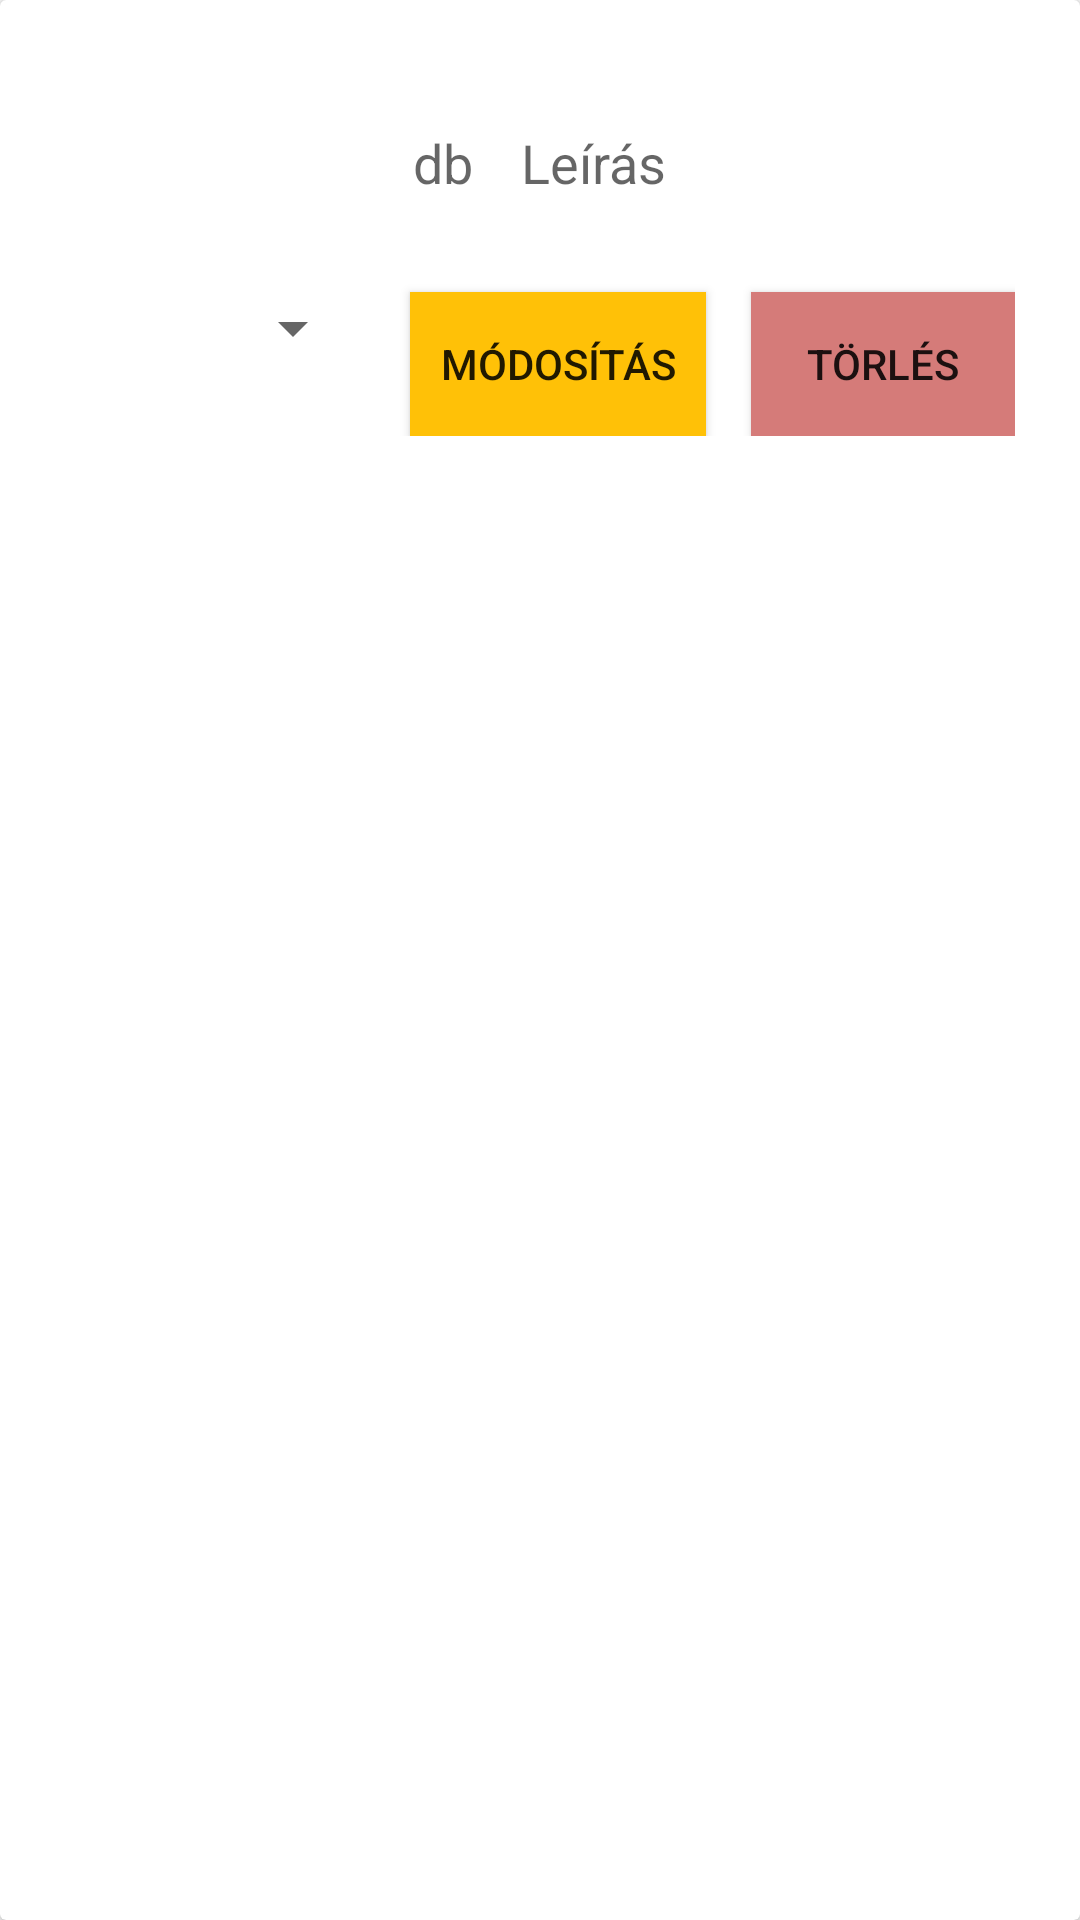

Here is an Android app screen rendered from its layout file. Give the layout XML and the strings, colors and styles it references.
<!-- AndroidManifest.xml: application theme Theme.FlatDecorationShop -->
<!-- res/layout/list_cart.xml -->
<?xml version="1.0" encoding="utf-8"?>
<androidx.cardview.widget.CardView xmlns:android="http://schemas.android.com/apk/res/android"
    android:layout_width="match_parent"
    android:layout_height="wrap_content"
    android:layout_margin="10dp">

    <RelativeLayout
        android:layout_width="match_parent"
        android:layout_height="wrap_content"
        android:layout_marginStart="10dp"
        android:layout_marginEnd="10dp"
        android:layout_marginTop="30dp"
        android:layout_marginBottom="30dp"
        android:paddingBottom="30dp">

        <ImageView
            android:id="@+id/itemImage"
            android:layout_width="match_parent"
            android:layout_height="wrap_content"
            android:adjustViewBounds="true"/>

        <LinearLayout
            android:id="@+id/productBox"
            android:layout_width="match_parent"
            android:layout_height="wrap_content"
            android:layout_below="@+id/itemImage"
            android:gravity="center_horizontal">

            <TextView
                android:id="@+id/number"
                style=""
                android:layout_width="wrap_content"
                android:layout_height="wrap_content"
                android:padding="8dp"
                android:text=""
                android:layout_centerHorizontal="true"
                android:textColor="?android:textColorSecondary"
                android:textSize="18sp" />

            <TextView
                android:id="@+id/db"
                style=""
                android:layout_width="wrap_content"
                android:layout_height="wrap_content"
                android:padding="8dp"
                android:text="db"
                android:layout_centerHorizontal="true"
                android:textColor="?android:textColorSecondary"
                android:textSize="18sp" />

            <TextView
                android:id="@+id/itemTitle"
                style=""
                android:layout_width="wrap_content"
                android:layout_height="wrap_content"
                android:padding="8dp"
                android:text="@string/description"
                android:layout_centerHorizontal="true"
                android:textColor="?android:textColorSecondary"
                android:textSize="18sp" />

            <TextView
                android:id="@+id/price"
                style=""
                android:layout_width="wrap_content"
                android:layout_height="wrap_content"
                android:layout_below="@+id/productBox"
                android:layout_marginBottom="12dp"
                android:padding="8dp"
                android:textColor="#6B460C"
                android:layout_centerHorizontal="true"
                android:textSize="22sp"/>

        </LinearLayout>
        <LinearLayout
            android:id="@+id/updateBox"
            android:layout_width="wrap_content"
            android:layout_height="wrap_content"
            android:layout_below="@id/productBox"
            android:layout_centerHorizontal="true">

            <Spinner
                android:id="@+id/productNumberSpinner"
                android:layout_width="90dp"
                android:layout_height="wrap_content"
                android:layout_marginTop="@dimen/default_margin"
                android:layout_marginLeft="@dimen/default_margin"
                android:layout_marginRight="@dimen/default_margin"
                android:layout_alignParentStart="true"
                android:layout_alignParentEnd="true"
                android:layout_below="@+id/productBox"/>

            <Button
                android:id="@+id/updateCart"
                android:layout_width="wrap_content"
                android:layout_height="wrap_content"
                android:background="#FFC107"
                android:padding="10dp"
                android:layout_marginTop="10dp"
                android:layout_marginRight="5dp"
                android:layout_marginLeft="5dp"

                android:text="@string/updateCart" />

            <Button
                android:id="@+id/deleteCart"
                android:layout_width="wrap_content"
                android:layout_height="wrap_content"
                android:background="#D57B79"
                android:layout_marginTop="10dp"
                android:layout_marginLeft="10dp"
                android:text="@string/delete"
                android:layout_centerHorizontal="true"/>
        </LinearLayout>

    </RelativeLayout>

</androidx.cardview.widget.CardView>
<!-- resources referenced by this layout -->
<resources>
  <dimen name="default_margin">10dp</dimen>
  <string name="delete">Törlés</string>
  <string name="description">Leírás</string>
  <string name="updateCart">Módosítás</string>
  <style name="Theme.FlatDecorationShop" parent="Base.Theme.FlatDecorationShop" />
  <style name="Base.Theme.FlatDecorationShop" parent="Theme.AppCompat.Light">
          
          
      </style>
</resources>
